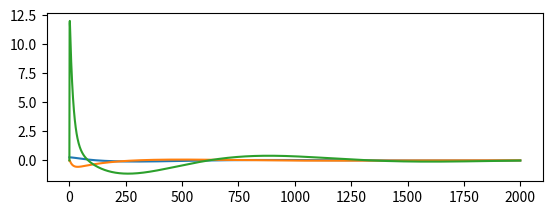

Recreate this plot in Python. (Note: this script raises an exception after producing the figure.)
import matplotlib.pyplot as plt

from math import sin, cos, pi

'''
	Equations:
		Th'' = 1/L*(g*sin(Th) - x''*cos(Th))
		e(t) = Th(t)		
'''

L = 1.0
g = 9.8
th = [pi / 12]
dth = [0.0]
f = [0.0]
v = [0.0]
x = [0.0]

dt = 0.005
N = 2000

Kp = 45.0
Kd = 18.0

xKp = 2.0
xKd = 3.0

for i in range(0, N):

	f.append((Kp * th[i] + Kd * dth[i] + xKp * x[i] + xKd * v[i]))	

	d2th = (g * sin(th[i]) - f[i] * cos(th[i])) / L
	dth1 = dth[i] + d2th * dt

	v.append(v[i] + f[i] * dt)
	x.append(x[i] + v[i] * dt)
	
	th.append(th[i] + dth1 * dt)
	dth.append(dth1)

plt.figure(1)
plt.subplot(211)
line_th, = plt.plot(range(0, N + 1), th, label = 'Th')
line_dth, = plt.plot(range(0, N + 1), dth, label = 'dTh')
line_f, = plt.plot(range(0, N + 1), f, label = 'acceleration')

plt.legend([line_th, line_dth, line_f])

plt.subplot(212)
line_v, = plt.plot(range(0, N + 1), v, label = 'v')
line_x, = plt.plot(range(0, N + 1), x, label = 'x')

plt.legend([line_v, line_x])

plt.show()
